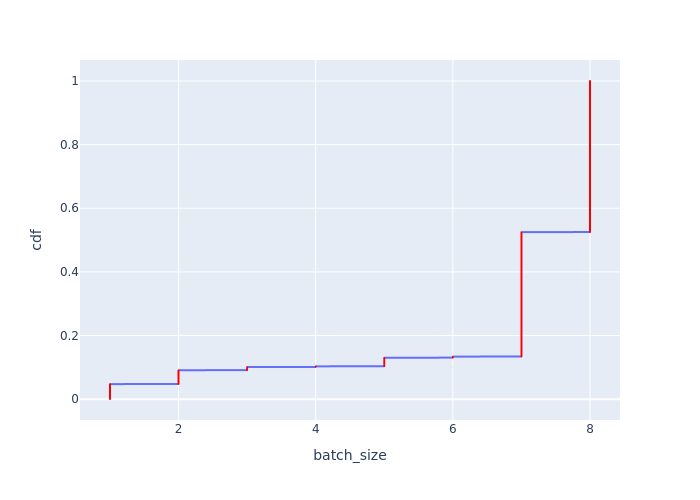

Source data for this figure (header and first rows):
Batch Id, batch_size, cdf
1169, 1, 0.0004543
1170, 1, 0.0009087
1171, 1, 0.001363
1172, 1, 0.001817
1173, 1, 0.002272
1174, 1, 0.002726
1181, 1, 0.00318
1182, 1, 0.003635
1390, 1, 0.004089
1412, 1, 0.004543
1430, 1, 0.004998
1467, 1, 0.005452
1488, 1, 0.005906
1500, 1, 0.006361
1501, 1, 0.006815
1672, 1, 0.007269
1719, 1, 0.007724
1754, 1, 0.008178
1798, 1, 0.008632
1833, 1, 0.009087
1892, 1, 0.009541
1908, 1, 0.009995
1950, 1, 0.01045
1979, 1, 0.0109
2025, 1, 0.01136
2091, 1, 0.01181
2092, 1, 0.01227
2162, 1, 0.01272
2163, 1, 0.01318
2207, 1, 0.01363
2256, 1, 0.01408
2274, 1, 0.01454
2303, 1, 0.01499
2312, 1, 0.01545
2425, 1, 0.0159
2440, 1, 0.01636
2448, 1, 0.01681
2474, 1, 0.01726
2590, 1, 0.01772
2631, 1, 0.01817
2676, 1, 0.01863
2703, 1, 0.01908
2730, 1, 0.01954
2731, 1, 0.01999
2799, 1, 0.02045
2808, 1, 0.0209
2918, 1, 0.02135
2919, 1, 0.02181
2921, 1, 0.02226
3056, 1, 0.02272
3316, 1, 0.02317
3317, 1, 0.02363
3318, 1, 0.02408
3319, 1, 0.02453
3320, 1, 0.02499
3321, 1, 0.02544
3322, 1, 0.0259
3323, 1, 0.02635
3324, 1, 0.02681
3325, 1, 0.02726
... 2,141 more rows
